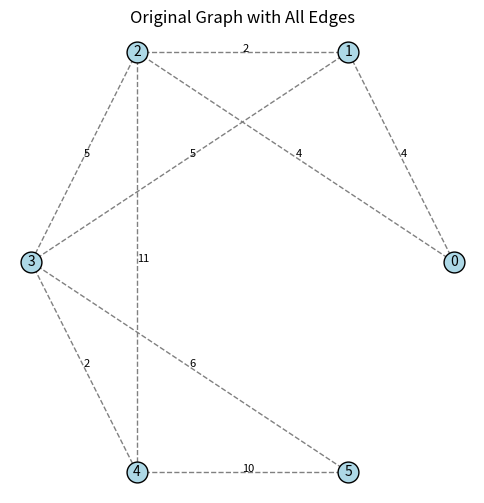
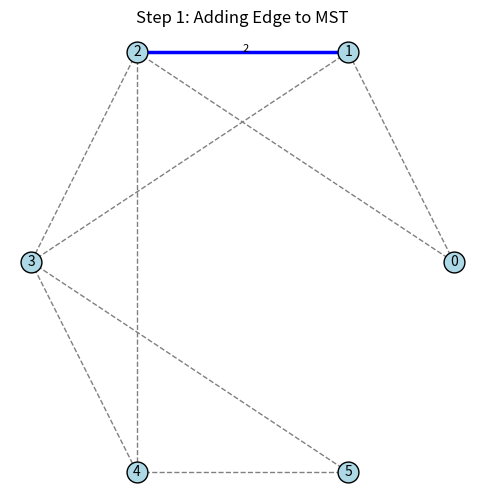
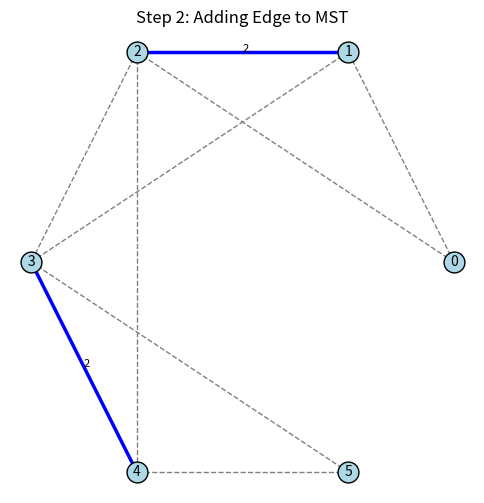
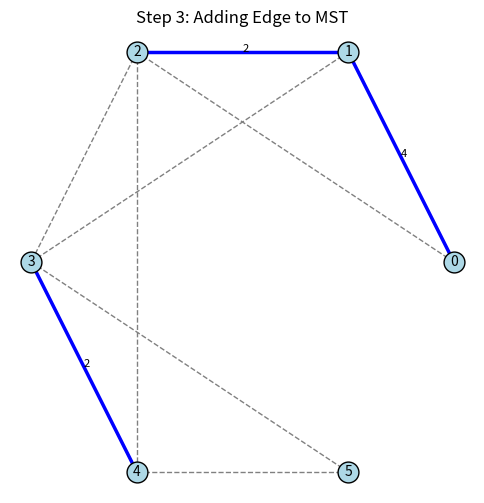
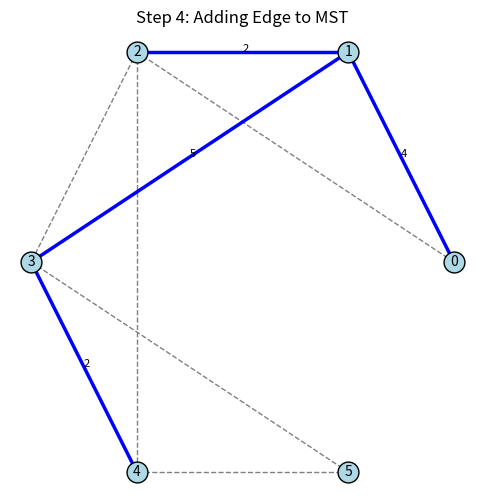
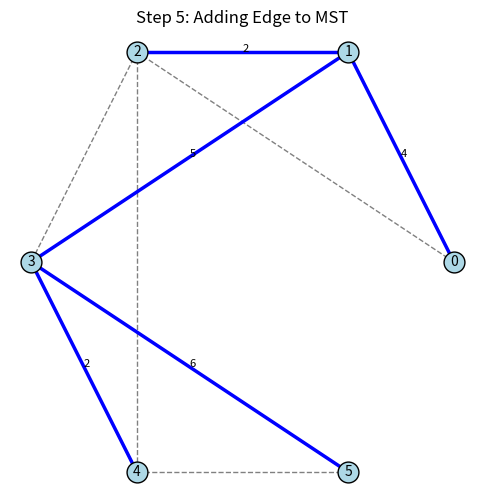
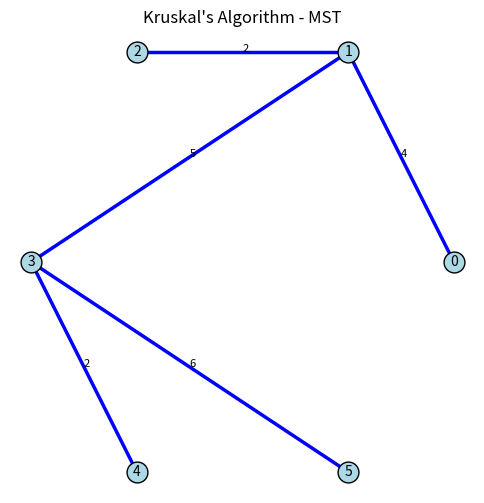

The script that saved these images, in order:
import numpy as np
import matplotlib.pyplot as plt

class StepByStepKruskal:
    def __init__(self, vertices):
        self.V = vertices
        self.edges = []

    # Add an edge to the graph
    def add_edge(self, u, v, weight):
        self.edges.append((weight, u, v))

    # Find function for Union-Find
    def find(self, parent, i):
        if parent[i] != i:
            parent[i] = self.find(parent, parent[i])
        return parent[i]

    # Union function for Union-Find
    def union(self, parent, rank, x, y):
        xroot = self.find(parent, x)
        yroot = self.find(parent, y)
        if rank[xroot] < rank[yroot]:
            parent[xroot] = yroot
        elif rank[xroot] > rank[yroot]:
            parent[yroot] = xroot
        else:
            parent[yroot] = xroot
            rank[xroot] += 1

    # Display the original graph with all edges
    def plot_original_graph(self):
        node_positions = self.get_node_positions()
        fig, ax = plt.subplots(figsize=(6, 6))

        # Plot all edges as dashed lines
        for weight, u, v in self.edges:
            x_values = [node_positions[u][0], node_positions[v][0]]
            y_values = [node_positions[u][1], node_positions[v][1]]
            ax.plot(x_values, y_values, 'gray', linestyle='--', linewidth=1)
            # Display weight at the midpoint of each edge
            mid_x = (x_values[0] + x_values[1]) / 2
            mid_y = (y_values[0] + y_values[1]) / 2
            ax.text(mid_x, mid_y, str(weight), color="black", fontsize=8)

        # Plot nodes as circles with labels
        for node, (x, y) in node_positions.items():
            ax.plot(x, y, 'o', color='lightblue', markersize=15, markeredgecolor='black')
            ax.text(x, y, str(node), ha='center', va='center', fontsize=10, color='black')

        ax.set_title("Original Graph with All Edges")
        plt.axis("off")
        plt.show()

    # Kruskal's MST with step-by-step visualization
    def kruskal_mst_steps(self):
        result = []  # Store the MST edges
        self.edges = sorted(self.edges, key=lambda item: item[0])

        parent = list(range(self.V))
        rank = [0] * self.V

        step = 0
        for weight, u, v in self.edges:
            x = self.find(parent, u)
            y = self.find(parent, v)

            # If x and y are in different sets, no cycle is formed
            if x != y:
                result.append((u, v, weight))
                self.union(parent, rank, x, y)
                step += 1
                self.plot_step(result, step)
                if len(result) == self.V - 1:  # MST complete
                    break

        # Plot final MST
        self.plot_final_mst(result)

    # Generate circular layout for nodes
    def get_node_positions(self):
        angle = 2 * np.pi / self.V
        return {i: (np.cos(i * angle), np.sin(i * angle)) for i in range(self.V)}

    # Plot each step of MST formation
    def plot_step(self, mst_edges, step):
        node_positions = self.get_node_positions()
        fig, ax = plt.subplots(figsize=(6, 6))

        # Plot all edges as dashed lines
        for weight, u, v in self.edges:
            x_values = [node_positions[u][0], node_positions[v][0]]
            y_values = [node_positions[u][1], node_positions[v][1]]
            ax.plot(x_values, y_values, 'gray', linestyle='--', linewidth=1)

        # Plot MST edges added so far as solid lines
        for u, v, weight in mst_edges:
            x_values = [node_positions[u][0], node_positions[v][0]]
            y_values = [node_positions[u][1], node_positions[v][1]]
            ax.plot(x_values, y_values, 'blue', linewidth=2.5)
            # Display weight at the midpoint of each edge
            mid_x = (x_values[0] + x_values[1]) / 2
            mid_y = (y_values[0] + y_values[1]) / 2
            ax.text(mid_x, mid_y, str(weight), color="black", fontsize=8)

        # Plot nodes as circles with labels
        for node, (x, y) in node_positions.items():
            ax.plot(x, y, 'o', color='lightblue', markersize=15, markeredgecolor='black')
            ax.text(x, y, str(node), ha='center', va='center', fontsize=10, color='black')

        ax.set_title(f"Step {step}: Adding Edge to MST")
        plt.axis("off")
        plt.show()

    # Plot the final MST after all steps are complete
    def plot_final_mst(self, mst_edges):
        node_positions = self.get_node_positions()
        fig, ax = plt.subplots(figsize=(6, 6))

        # Plot MST edges as solid lines
        for u, v, weight in mst_edges:
            x_values = [node_positions[u][0], node_positions[v][0]]
            y_values = [node_positions[u][1], node_positions[v][1]]
            ax.plot(x_values, y_values, 'blue', linewidth=2.5)
            # Display weight at the midpoint of each edge
            mid_x = (x_values[0] + x_values[1]) / 2
            mid_y = (y_values[0] + y_values[1]) / 2
            ax.text(mid_x, mid_y, str(weight), color="black", fontsize=8)

        # Plot nodes as circles with labels
        for node, (x, y) in node_positions.items():
            ax.plot(x, y, 'o', color='lightblue', markersize=15, markeredgecolor='black')
            ax.text(x, y, str(node), ha='center', va='center', fontsize=10, color='black')

        ax.set_title("Kruskal's Algorithm - MST")
        plt.axis("off")
        plt.show()

# Example usage with 6 vertices
g = StepByStepKruskal(6)
g.add_edge(0, 1, 4)
g.add_edge(0, 2, 4)
g.add_edge(1, 2, 2)
g.add_edge(1, 3, 5)
g.add_edge(2, 3, 5)
g.add_edge(2, 4, 11)
g.add_edge(3, 4, 2)
g.add_edge(4, 5, 10)
g.add_edge(3, 5, 6)

# Display original graph
g.plot_original_graph()

# Run Kruskal's algorithm with step-by-step visualization
g.kruskal_mst_steps()
